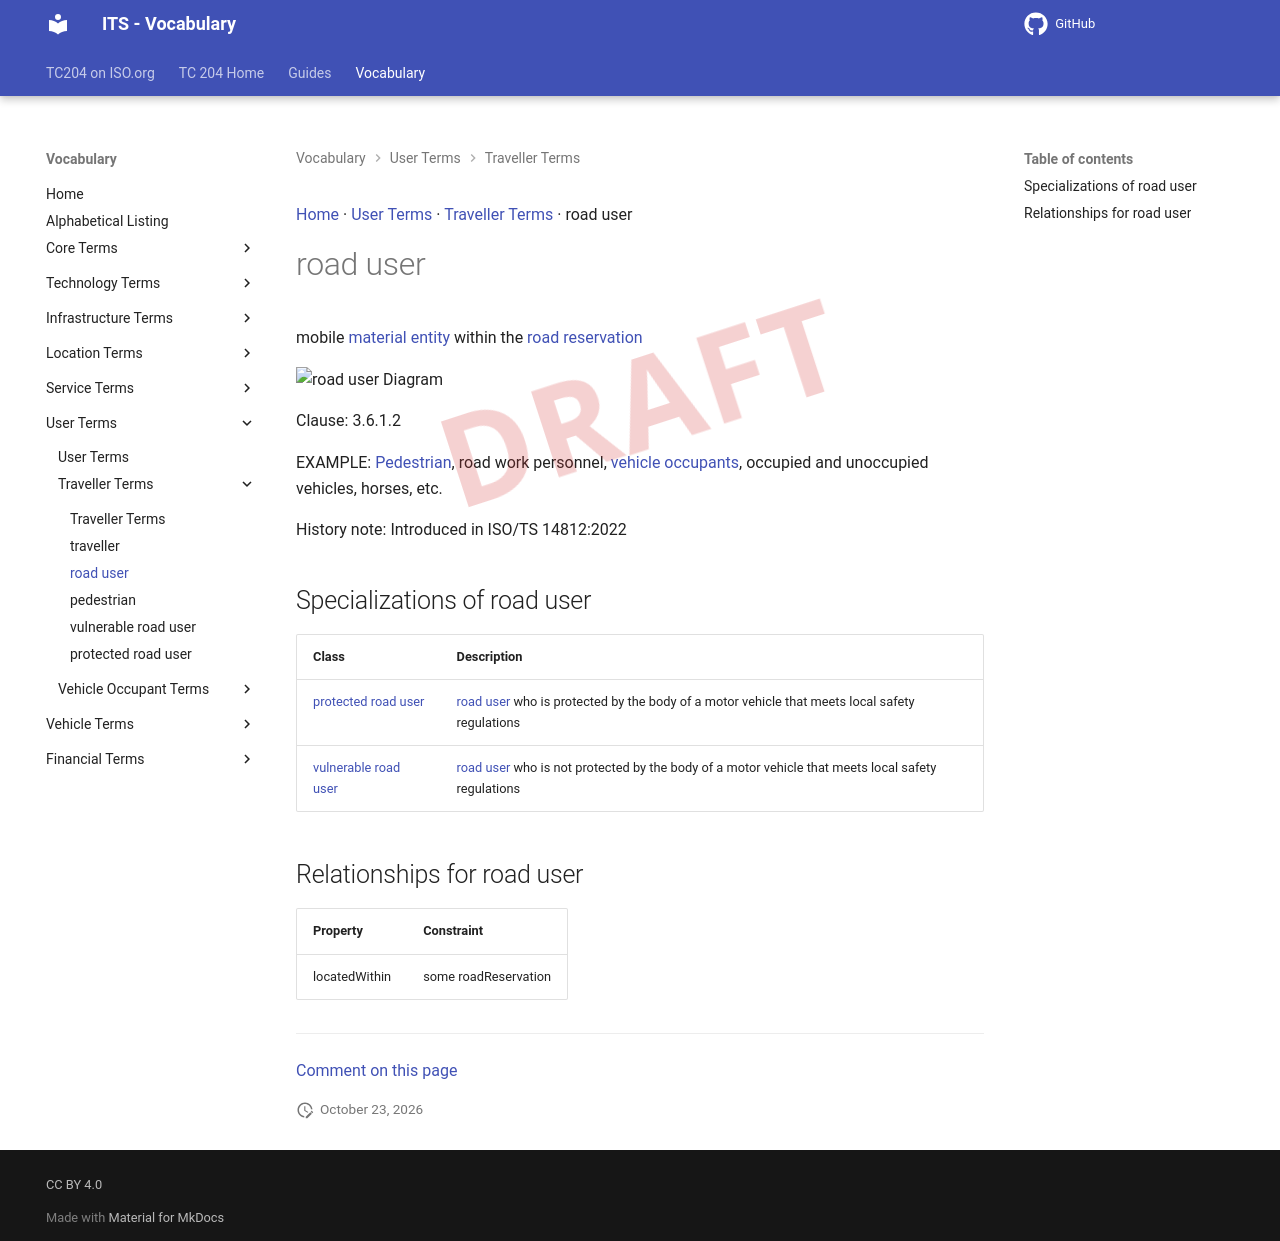

repository: ISO-TC204/iso14812 · page: v1.1.2-alpha.5/terms/road user/index.html · generator: mkdocs

[Home](../index.md) · [User Terms](groups/User Terms.md) · [Traveller Terms](patterns/Traveller Terms.md) · road user

# road user

<div class="draft4-watermark" aria-hidden="true"></div>

mobile [material entity](material entity.md) within the [road reservation](road reservation.md)

<object type="image/svg+xml" data="../../diagrams/road user.dot.svg">
    <img alt="road user Diagram" src="../../diagrams/road user.dot.png" /> <!-- Fallback for non-SVG browsers -->
</object>

Clause: 3.6.1.2

EXAMPLE: [Pedestrian](pedestrian.md), road work personnel, [vehicle occupants](vehicle occupant.md), occupied and unoccupied vehicles, horses, etc.

History note: Introduced in ISO/TS 14812:2022

## Specializations of road user

| Class | Description |
| --- | --- |
| [protected road user](protected road user.md) | [road user](road user.md) who is protected by the body of a motor vehicle that meets local safety regulations |
| [vulnerable road user](vulnerable road user.md) | [road user](road user.md) who is not protected by the body of a motor vehicle that meets local safety regulations |

## Relationships for road user

| Property | Constraint |
| --- | --- |
| locatedWithin | some roadReservation |


---

[Comment on this page](https://github.com/ISO-TC204/iso14812/issues/new?template=page-feedback.yml&title=%5BPage+feedback%5D+road+user&page-title=road+user&page-path=terms%2Froad+user.md)
